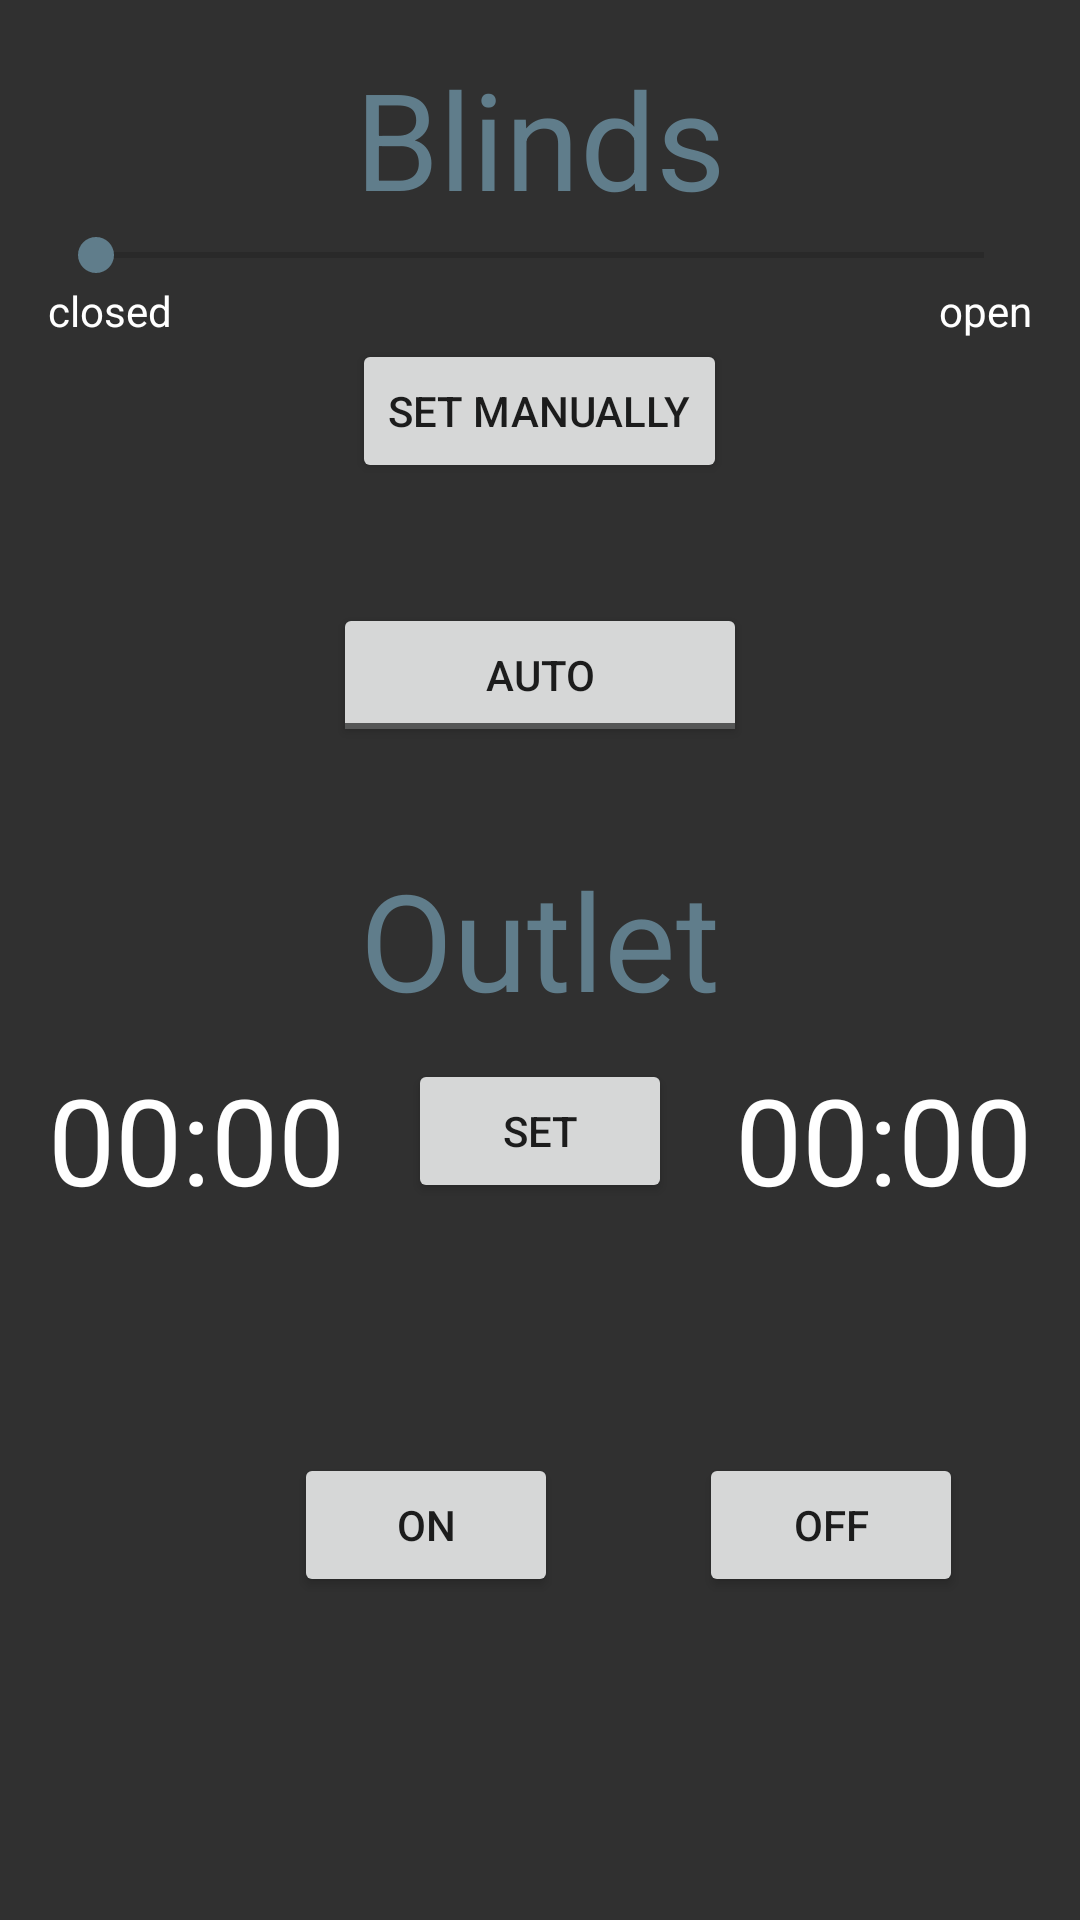

Reconstruct the res/layout file that produces this screen, plus the resources it refers to.
<!-- AndroidManifest.xml: application theme AppTheme -->
<!-- res/layout/fragment_blinds.xml -->
<LinearLayout xmlns:android="http://schemas.android.com/apk/res/android"
    xmlns:tools="http://schemas.android.com/tools"
    android:layout_width="match_parent"
    android:layout_height="match_parent"
    android:background="@color/black"
    android:orientation="vertical"
    android:paddingLeft="16dp"
    android:paddingRight="16dp"
    android:paddingTop="16dp"
    android:weightSum="1"
    tools:context="com.bild4.mror.BlindsFragment">

    <TextView
        android:id="@+id/Blinds"
        android:layout_width="match_parent"
        android:layout_height="wrap_content"
        android:gravity="center_horizontal"
        android:text="Blinds"
        android:textColor="@color/colorAccent"
        android:textSize="45sp" />

    <SeekBar
        android:id="@+id/seekBar"
        android:layout_width="match_parent"
        android:layout_height="wrap_content"
        android:max="60" />

    <RelativeLayout
        android:layout_width="match_parent"
        android:layout_height="wrap_content">

        <TextView
            android:layout_width="wrap_content"
            android:layout_height="wrap_content"
            android:layout_alignParentLeft="true"
            android:text="closed"
            android:textColor="@color/white" />

        <TextView
            android:layout_width="wrap_content"
            android:layout_height="wrap_content"
            android:layout_alignParentRight="true"
            android:text="open"
            android:textColor="@color/white" />
    </RelativeLayout>

    <Button
        android:id="@+id/man_button"
        android:layout_width="wrap_content"
        android:layout_height="wrap_content"
        android:layout_gravity="center"
        android:onClick="blindsSend"
        android:text="Set manually" />

    <Space
        android:layout_width="match_parent"
        android:layout_height="40dp" />

    <ToggleButton
        android:id="@+id/toggleButton"
        android:layout_width="138dp"
        android:layout_height="wrap_content"
        android:layout_gravity="center"
        android:text="ToggleButton"
        android:textOff="auto"
        android:textOn="auto" />

    <Space
        android:layout_width="match_parent"
        android:layout_height="30dp" />

    <RelativeLayout
        android:layout_width="match_parent"
        android:layout_height="4dp">

    </RelativeLayout>

    <TextView
        android:id="@+id/textView6"
        android:layout_width="match_parent"
        android:layout_height="wrap_content"
        android:layout_marginBottom="10dp"
        android:gravity="center_horizontal"
        android:text="Outlet"
        android:textColor="@color/colorAccent"
        android:textSize="45sp" />

    <RelativeLayout
        android:layout_width="match_parent"
        android:layout_height="wrap_content">

        <TextView
            android:id="@+id/leftTime"
            android:layout_width="wrap_content"
            android:layout_height="wrap_content"
            android:layout_alignParentLeft="true"
            android:text="00:00"
            android:textColor="@color/white"
            android:textSize="40dp" />

        <TextView
            android:id="@+id/rightTime"
            android:layout_width="wrap_content"
            android:layout_height="wrap_content"
            android:layout_alignParentRight="true"
            android:text="00:00"
            android:textColor="@color/white"
            android:textSize="40dp" />

        <Button
            android:id="@+id/button4"
            android:layout_width="wrap_content"
            android:layout_height="wrap_content"
            android:layout_alignParentTop="true"
            android:layout_centerHorizontal="true"
            android:text="SET" />

    </RelativeLayout>

    <RelativeLayout
        android:layout_width="match_parent"
        android:layout_height="204dp">

        <Button
            android:id="@+id/button6"
            android:layout_width="wrap_content"
            android:layout_height="wrap_content"
            android:layout_alignBaseline="@+id/button5"
            android:layout_alignBottom="@+id/button5"
            android:layout_marginStart="47dp"
            android:layout_toEndOf="@+id/button5"
            android:onClick="socketoff"
            android:text="OFF" />

        <Button
            android:id="@+id/button5"
            android:layout_width="wrap_content"
            android:layout_height="wrap_content"
            android:layout_alignParentStart="true"
            android:layout_centerVertical="true"
            android:layout_marginStart="82dp"
            android:onClick="socketon"
            android:text="ON" />
    </RelativeLayout>


</LinearLayout>
<!-- resources referenced by this layout -->
<resources>
  <color name="black">#303030</color>
  <color name="colorAccent">#607d8b</color>
  <color name="white">#ffffff</color>
  <style name="AppTheme" parent="Theme.AppCompat.Light.DarkActionBar">
          
          <item name="colorPrimary">@color/colorPrimary</item>
          <item name="colorPrimaryDark">@color/colorPrimaryDark</item>
          <item name="colorAccent">@color/colorAccent</item>
      </style>
  <color name="colorPrimary">#212121</color>
  <color name="colorPrimaryDark">#212121</color>
</resources>
